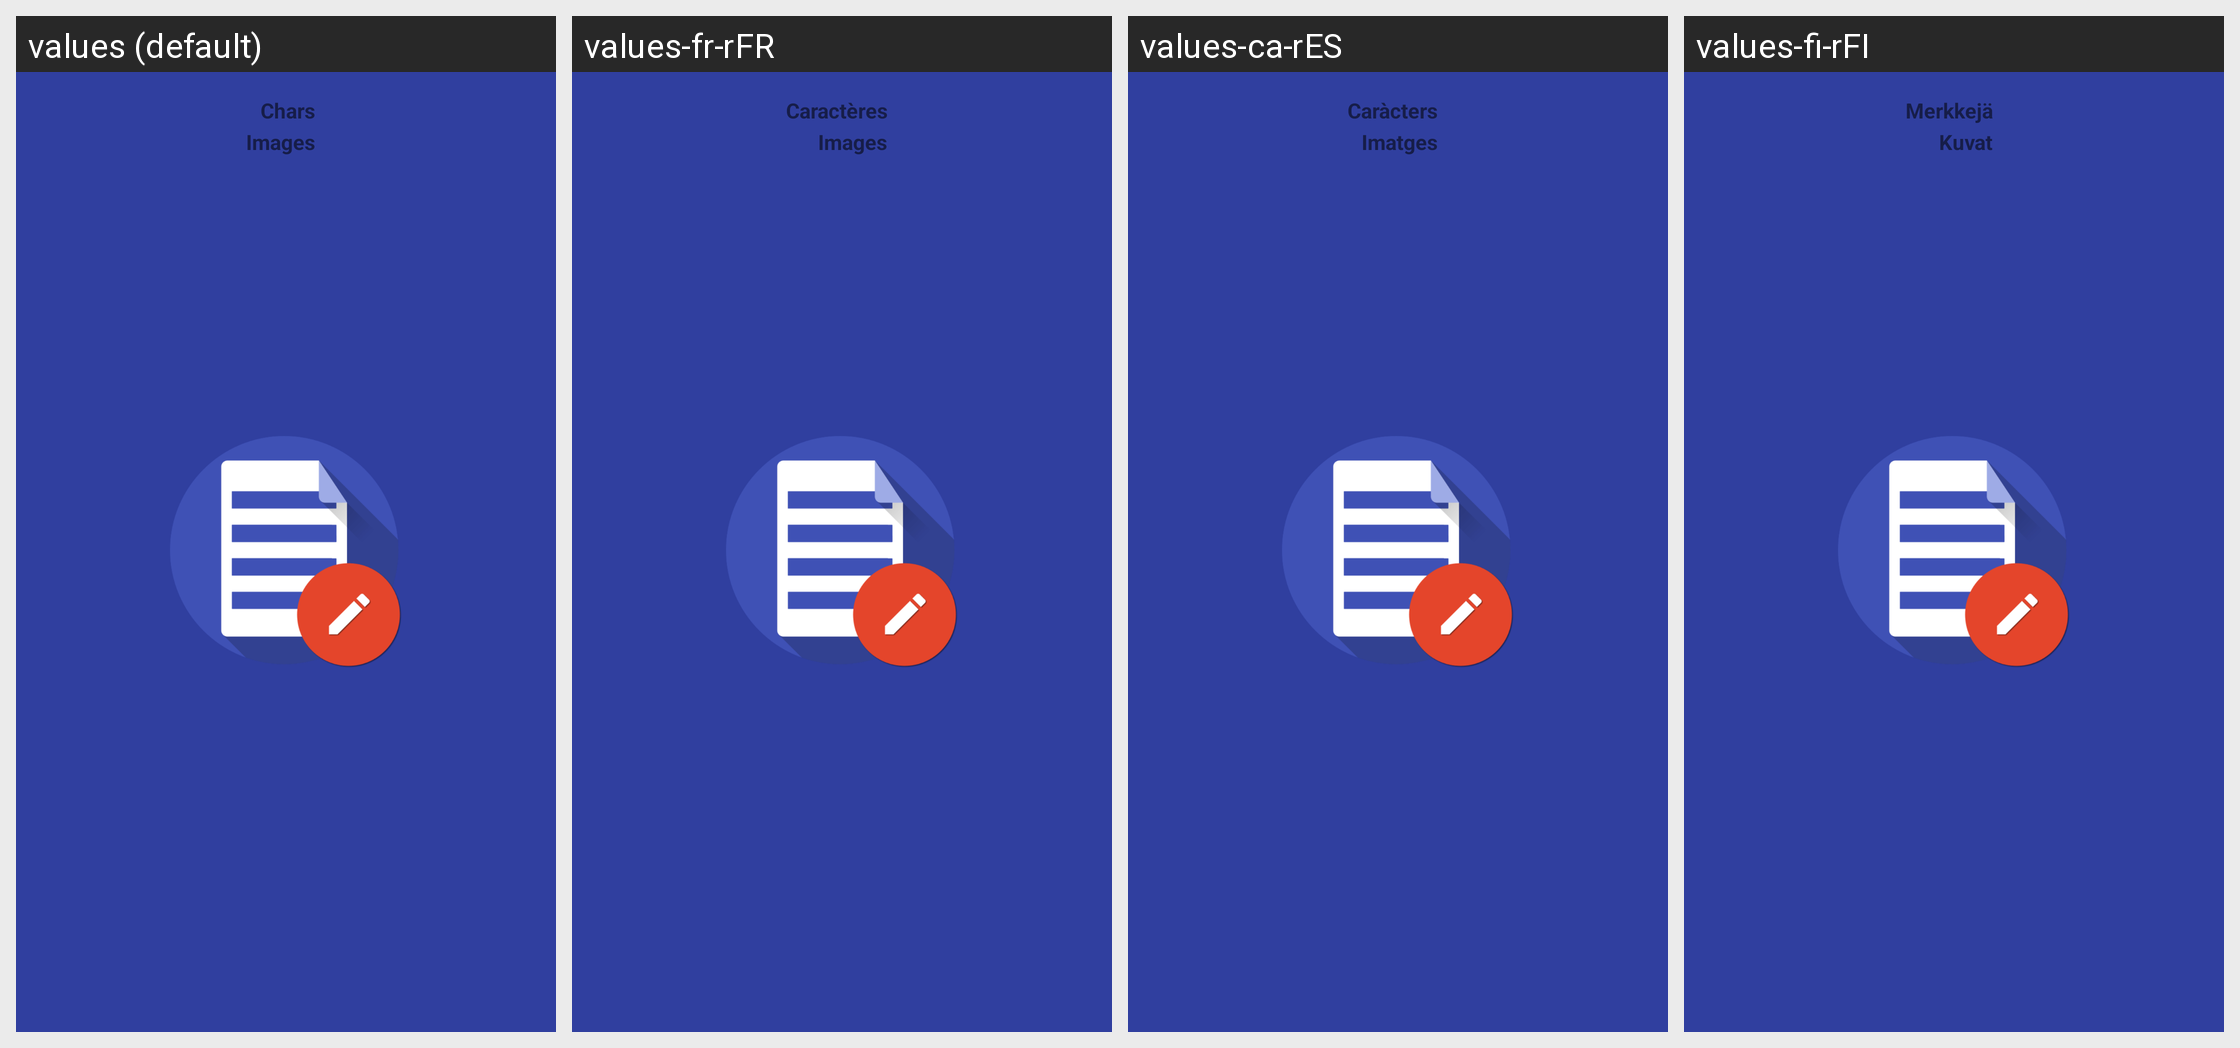

For this localized Android screen grid, give each drawn string resource with its value in every locale shown.
Android screen res/layout/activity_stats_note.xml rendered under 4 locales, left to right: values (default), values-fr-rFR, values-ca-rES, values-fi-rFI. Device: Nexus 5 (rendered at 1080×1920; each locale shown at half size, 540×960, under a caption strip naming it); theme OmniNotesTheme.ApiSpec.Branded.
Other locales in the repository, not shown: values-ar, values-ar-rSA, values-cs, values-cs-rCZ, values-de, values-de-rDE, values-el, values-el-rGR, values-en, values-en-rUS, values-es, values-es-rES, values-es-rXA, values-eu-rES, values-fa-rIR, values-fr, values-gl, values-gl-rES, values-hi, values-hi-rIN, values-hr-rHR, values-hu-rHU, values-id, values-in, values-in-rID, values-it, values-it-rIT, values-iw, values-iw-rIL, values-ja-rJP, values-kh, values-km, values-km-rKH, values-lo, values-lo-rLA, values-lv-rLV, values-my-rMM, values-nb-rNO, values-nl, values-nl-rNL, values-or-rIN, values-pl-rPL, values-pt-rBR, values-pt-rPT, values-ro-rRO, values-ru, values-ru-rRU, values-si-rLK, values-sk, values-sk-rSK, values-sl, values-sl-rSI, values-sr-rSP, values-sv, values-sv-rSE, values-tr, values-tr-rTR, values-uk, values-uk-rUA, values-ur-rPK, values-zh-rCN, values-zh-rTW.
Strings drawn on this screen, with the default value and each locale's value (text and hints the layout hard-codes, and strings that could not be matched under every locale, appear in the picture but are not listed):

stats_characters
  values: Chars
  values-fr-rFR: Caractères
  values-ca-rES: Caràcters
  values-fi-rFI: Merkkejä

stats_images
  values: Images
  values-fr-rFR: Images
  values-ca-rES: Imatges
  values-fi-rFI: Kuvat
